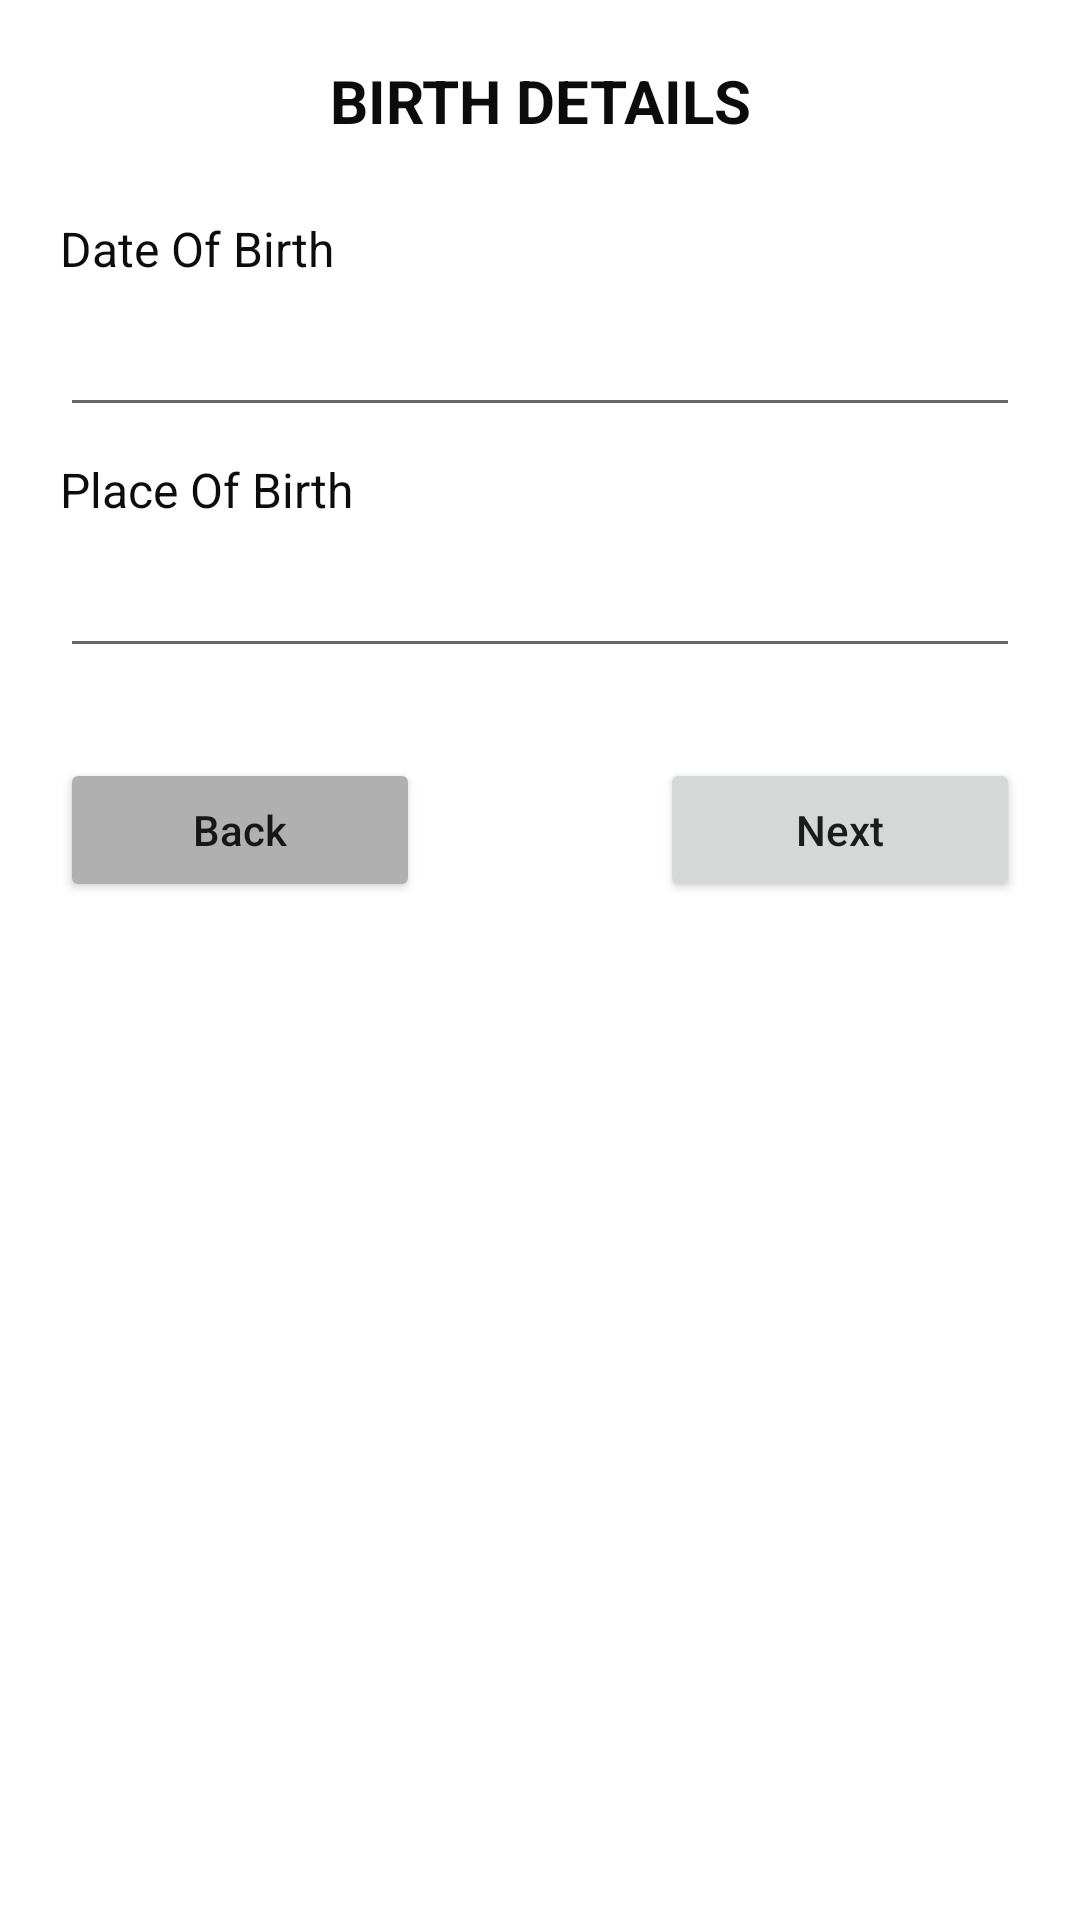

Reconstruct the res/layout file that produces this screen, plus the resources it refers to.
<!-- AndroidManifest.xml: application theme Theme.RegistrationForm1 -->
<!-- res/layout/activity_birth_details.xml -->
<?xml version="1.0" encoding="utf-8"?>
<LinearLayout xmlns:android="http://schemas.android.com/apk/res/android"
    xmlns:app="http://schemas.android.com/apk/res-auto"
    xmlns:tools="http://schemas.android.com/tools"
    android:id="@+id/verticallayout_layout"
    android:layout_width="match_parent"
    android:layout_height="match_parent"
    android:orientation="vertical"
    android:padding="20dp"
    tools:context=".BirthDetailsActivity">

    <TextView
        android:id="@+id/textView15"
        android:layout_width="match_parent"
        android:layout_height="wrap_content"
        android:layout_marginBottom="25dp"
        android:gravity="center"
        android:text="BIRTH DETAILS"
        android:textColor="#0C0C0C"
        android:textSize="20sp"
        android:textStyle="bold" />

    <TextView
        android:id="@+id/textView25"
        android:layout_width="match_parent"
        android:layout_height="wrap_content"
        android:layout_marginBottom="10dp"
        android:text="Date Of Birth"
        android:textColor="#0E0D0D"
        android:textSize="16sp" />

    <EditText
        android:id="@+id/date_of_birth_txt"
        android:layout_width="match_parent"
        android:layout_height="wrap_content"
        android:layout_marginBottom="10dp"
        android:ems="10"
        android:inputType="textPersonName"
        android:textColor="#0E0E0E"
        android:textSize="16sp" />

    <TextView
        android:id="@+id/textView29"
        android:layout_width="match_parent"
        android:layout_height="wrap_content"
        android:layout_marginBottom="10dp"
        android:text="Place Of Birth"
        android:textColor="#0E0D0D"
        android:textSize="16sp" />

    <EditText
        android:id="@+id/place_of_birth_txt"
        android:layout_width="match_parent"
        android:layout_height="wrap_content"
        android:layout_marginBottom="10dp"
        android:ems="10"
        android:inputType="textPersonName"
        android:textColor="#0E0E0E"
        android:textSize="16sp" />

    <LinearLayout
        android:layout_width="match_parent"
        android:layout_height="wrap_content"
        android:layout_marginTop="20dp"
        android:orientation="horizontal">

        <Button
            android:id="@+id/back_btn"
            android:layout_width="wrap_content"
            android:layout_height="wrap_content"
            android:layout_marginRight="40dp"
            android:layout_weight="1"
            android:backgroundTint="#B1B0B0"
            android:text="Back"
            android:textAllCaps="false" />

        <Button
            android:id="@+id/next_btn"
            android:layout_width="wrap_content"
            android:layout_height="wrap_content"
            android:layout_marginLeft="40dp"
            android:layout_weight="1"
            android:text="Next"
            android:textAllCaps="false" />
    </LinearLayout>

</LinearLayout>
<!-- resources referenced by this layout -->
<resources>
  <style name="Theme.RegistrationForm1" parent="Theme.MaterialComponents.DayNight.DarkActionBar">
          
          <item name="colorPrimary">@color/purple_500</item>
          <item name="colorPrimaryVariant">@color/purple_700</item>
          <item name="colorOnPrimary">@color/white</item>
          
          <item name="colorSecondary">@color/teal_200</item>
          <item name="colorSecondaryVariant">@color/teal_700</item>
          <item name="colorOnSecondary">@color/black</item>
          
          <item name="android:statusBarColor" tools:targetApi="l">?attr/colorPrimaryVariant</item>
          
      </style>
  <!-- not gathered from this repository: default colours our renderer supplied (Android Studio template values) -->
  <color name="purple_500">#FF6200EE</color>
  <color name="purple_700">#FF3700B3</color>
  <color name="teal_200">#FF03DAC5</color>
  <color name="teal_700">#FF018786</color>
  <color name="black">#FF000000</color>
  <color name="white">#FFFFFFFF</color>
</resources>
